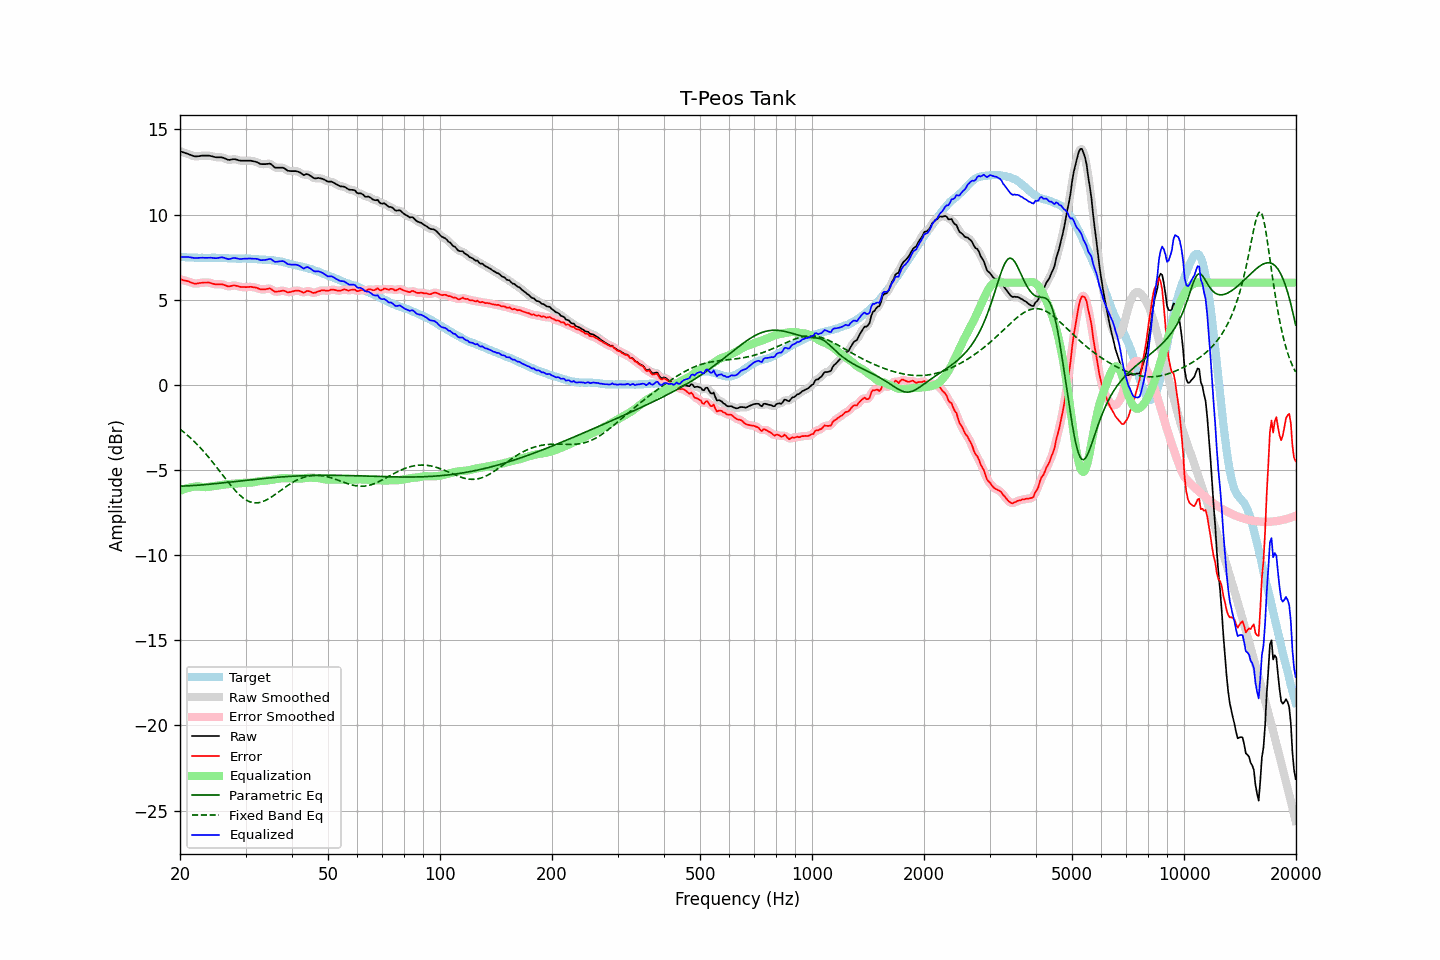

Values plotted in this chart, from the file beside it:
frequency, raw, error, smoothed, error_smoothed, equalization, parametric_eq, fixed_band_eq, equalized_raw, equalized_smoothed, target
20.00, 13.72, 6.20, 13.72, 6.20, -6.23, -5.95, -2.60, 7.49, 7.49, 7.52
20.20, 13.69, 6.18, 13.69, 6.18, -6.19, -5.95, -2.67, 7.51, 7.50, 7.51
20.40, 13.65, 6.14, 13.66, 6.15, -6.15, -5.94, -2.75, 7.50, 7.51, 7.51
20.61, 13.62, 6.13, 13.62, 6.13, -6.11, -5.94, -2.83, 7.51, 7.51, 7.50
20.81, 13.59, 6.11, 13.59, 6.10, -6.08, -5.93, -2.90, 7.51, 7.51, 7.49
21.02, 13.56, 6.09, 13.56, 6.08, -6.05, -5.93, -2.99, 7.51, 7.51, 7.48
21.23, 13.52, 6.05, 13.52, 6.05, -6.03, -5.92, -3.07, 7.49, 7.50, 7.48
21.44, 13.49, 6.01, 13.49, 6.01, -6.01, -5.92, -3.16, 7.48, 7.48, 7.49
21.66, 13.45, 5.98, 13.45, 5.97, -5.99, -5.91, -3.25, 7.46, 7.46, 7.48
21.87, 13.42, 5.95, 13.43, 5.95, -5.98, -5.91, -3.34, 7.45, 7.45, 7.47
22.09, 13.41, 5.95, 13.42, 5.95, -5.97, -5.90, -3.43, 7.44, 7.45, 7.46
22.31, 13.42, 5.96, 13.42, 5.96, -5.97, -5.89, -3.53, 7.46, 7.45, 7.46
22.54, 13.43, 5.98, 13.43, 5.97, -5.97, -5.89, -3.63, 7.46, 7.46, 7.45
22.76, 13.45, 5.99, 13.45, 5.99, -5.98, -5.88, -3.73, 7.47, 7.47, 7.46
22.99, 13.46, 6.00, 13.46, 6.00, -5.99, -5.87, -3.83, 7.47, 7.46, 7.46
23.22, 13.46, 6.01, 13.46, 6.01, -6.00, -5.86, -3.94, 7.46, 7.46, 7.45
23.45, 13.46, 6.01, 13.47, 6.01, -6.00, -5.85, -4.05, 7.46, 7.46, 7.45
23.69, 13.46, 6.01, 13.46, 6.01, -6.00, -5.85, -4.16, 7.46, 7.46, 7.45
23.92, 13.46, 6.01, 13.46, 6.00, -5.99, -5.84, -4.27, 7.47, 7.47, 7.45
24.16, 13.44, 5.98, 13.44, 5.98, -5.97, -5.83, -4.39, 7.47, 7.47, 7.46
24.40, 13.42, 5.95, 13.42, 5.95, -5.96, -5.82, -4.50, 7.46, 7.46, 7.47
24.65, 13.39, 5.92, 13.39, 5.93, -5.95, -5.81, -4.62, 7.45, 7.45, 7.47
24.89, 13.37, 5.90, 13.38, 5.91, -5.93, -5.80, -4.74, 7.44, 7.44, 7.47
25.14, 13.36, 5.91, 13.36, 5.90, -5.92, -5.79, -4.86, 7.44, 7.44, 7.46
25.39, 13.36, 5.91, 13.36, 5.91, -5.90, -5.78, -4.98, 7.46, 7.46, 7.46
25.65, 13.36, 5.91, 13.36, 5.91, -5.89, -5.77, -5.11, 7.47, 7.48, 7.46
25.91, 13.36, 5.91, 13.35, 5.90, -5.87, -5.76, -5.23, 7.49, 7.48, 7.45
26.16, 13.33, 5.88, 13.33, 5.88, -5.86, -5.75, -5.35, 7.47, 7.47, 7.45
26.43, 13.29, 5.85, 13.29, 5.85, -5.85, -5.74, -5.47, 7.45, 7.44, 7.44
26.69, 13.25, 5.81, 13.25, 5.81, -5.84, -5.73, -5.60, 7.41, 7.41, 7.44
26.96, 13.21, 5.78, 13.22, 5.79, -5.83, -5.72, -5.72, 7.38, 7.39, 7.43
27.23, 13.21, 5.79, 13.22, 5.79, -5.82, -5.71, -5.83, 7.39, 7.40, 7.42
27.50, 13.23, 5.81, 13.23, 5.81, -5.81, -5.70, -5.95, 7.42, 7.42, 7.42
27.77, 13.25, 5.84, 13.25, 5.83, -5.81, -5.69, -6.06, 7.45, 7.44, 7.42
28.05, 13.25, 5.84, 13.25, 5.83, -5.80, -5.68, -6.17, 7.45, 7.45, 7.42
28.33, 13.23, 5.82, 13.23, 5.82, -5.80, -5.67, -6.27, 7.44, 7.43, 7.41
28.62, 13.20, 5.80, 13.20, 5.79, -5.79, -5.66, -6.37, 7.41, 7.41, 7.40
28.90, 13.17, 5.76, 13.18, 5.77, -5.78, -5.65, -6.46, 7.39, 7.40, 7.41
29.19, 13.16, 5.75, 13.16, 5.75, -5.77, -5.64, -6.54, 7.39, 7.39, 7.41
29.48, 13.16, 5.74, 13.16, 5.74, -5.76, -5.63, -6.62, 7.40, 7.40, 7.42
29.78, 13.16, 5.74, 13.16, 5.74, -5.75, -5.62, -6.69, 7.41, 7.41, 7.42
30.08, 13.16, 5.74, 13.16, 5.74, -5.75, -5.61, -6.75, 7.41, 7.41, 7.43
30.38, 13.16, 5.75, 13.16, 5.75, -5.75, -5.59, -6.80, 7.42, 7.42, 7.41
30.68, 13.16, 5.75, 13.16, 5.75, -5.75, -5.58, -6.85, 7.42, 7.42, 7.41
30.99, 13.16, 5.76, 13.16, 5.75, -5.74, -5.57, -6.88, 7.42, 7.41, 7.40
31.30, 13.14, 5.74, 13.14, 5.75, -5.73, -5.56, -6.91, 7.41, 7.41, 7.40
31.61, 13.12, 5.73, 13.13, 5.73, -5.72, -5.55, -6.92, 7.40, 7.41, 7.40
31.93, 13.10, 5.72, 13.10, 5.71, -5.70, -5.54, -6.93, 7.40, 7.40, 7.38
32.24, 13.07, 5.69, 13.06, 5.68, -5.68, -5.53, -6.93, 7.39, 7.39, 7.38
32.57, 13.02, 5.65, 13.02, 5.65, -5.66, -5.53, -6.92, 7.36, 7.36, 7.37
32.89, 12.97, 5.61, 12.99, 5.62, -5.65, -5.52, -6.90, 7.33, 7.34, 7.36
33.22, 12.96, 5.61, 12.96, 5.61, -5.64, -5.51, -6.87, 7.32, 7.32, 7.36
33.55, 12.96, 5.61, 12.96, 5.61, -5.63, -5.50, -6.83, 7.33, 7.32, 7.35
33.89, 12.96, 5.61, 12.96, 5.62, -5.63, -5.49, -6.79, 7.33, 7.34, 7.35
34.23, 12.97, 5.63, 12.98, 5.64, -5.62, -5.48, -6.75, 7.35, 7.36, 7.34
34.57, 12.98, 5.65, 12.99, 5.65, -5.61, -5.47, -6.69, 7.38, 7.38, 7.34
34.92, 12.99, 5.67, 12.97, 5.65, -5.59, -5.46, -6.64, 7.40, 7.38, 7.32
35.27, 12.93, 5.60, 12.92, 5.60, -5.57, -5.45, -6.58, 7.36, 7.35, 7.33
35.62, 12.84, 5.54, 12.85, 5.54, -5.56, -5.45, -6.51, 7.29, 7.29, 7.31
35.97, 12.76, 5.47, 12.78, 5.49, -5.54, -5.44, -6.45, 7.22, 7.24, 7.29
... 635 more rows
